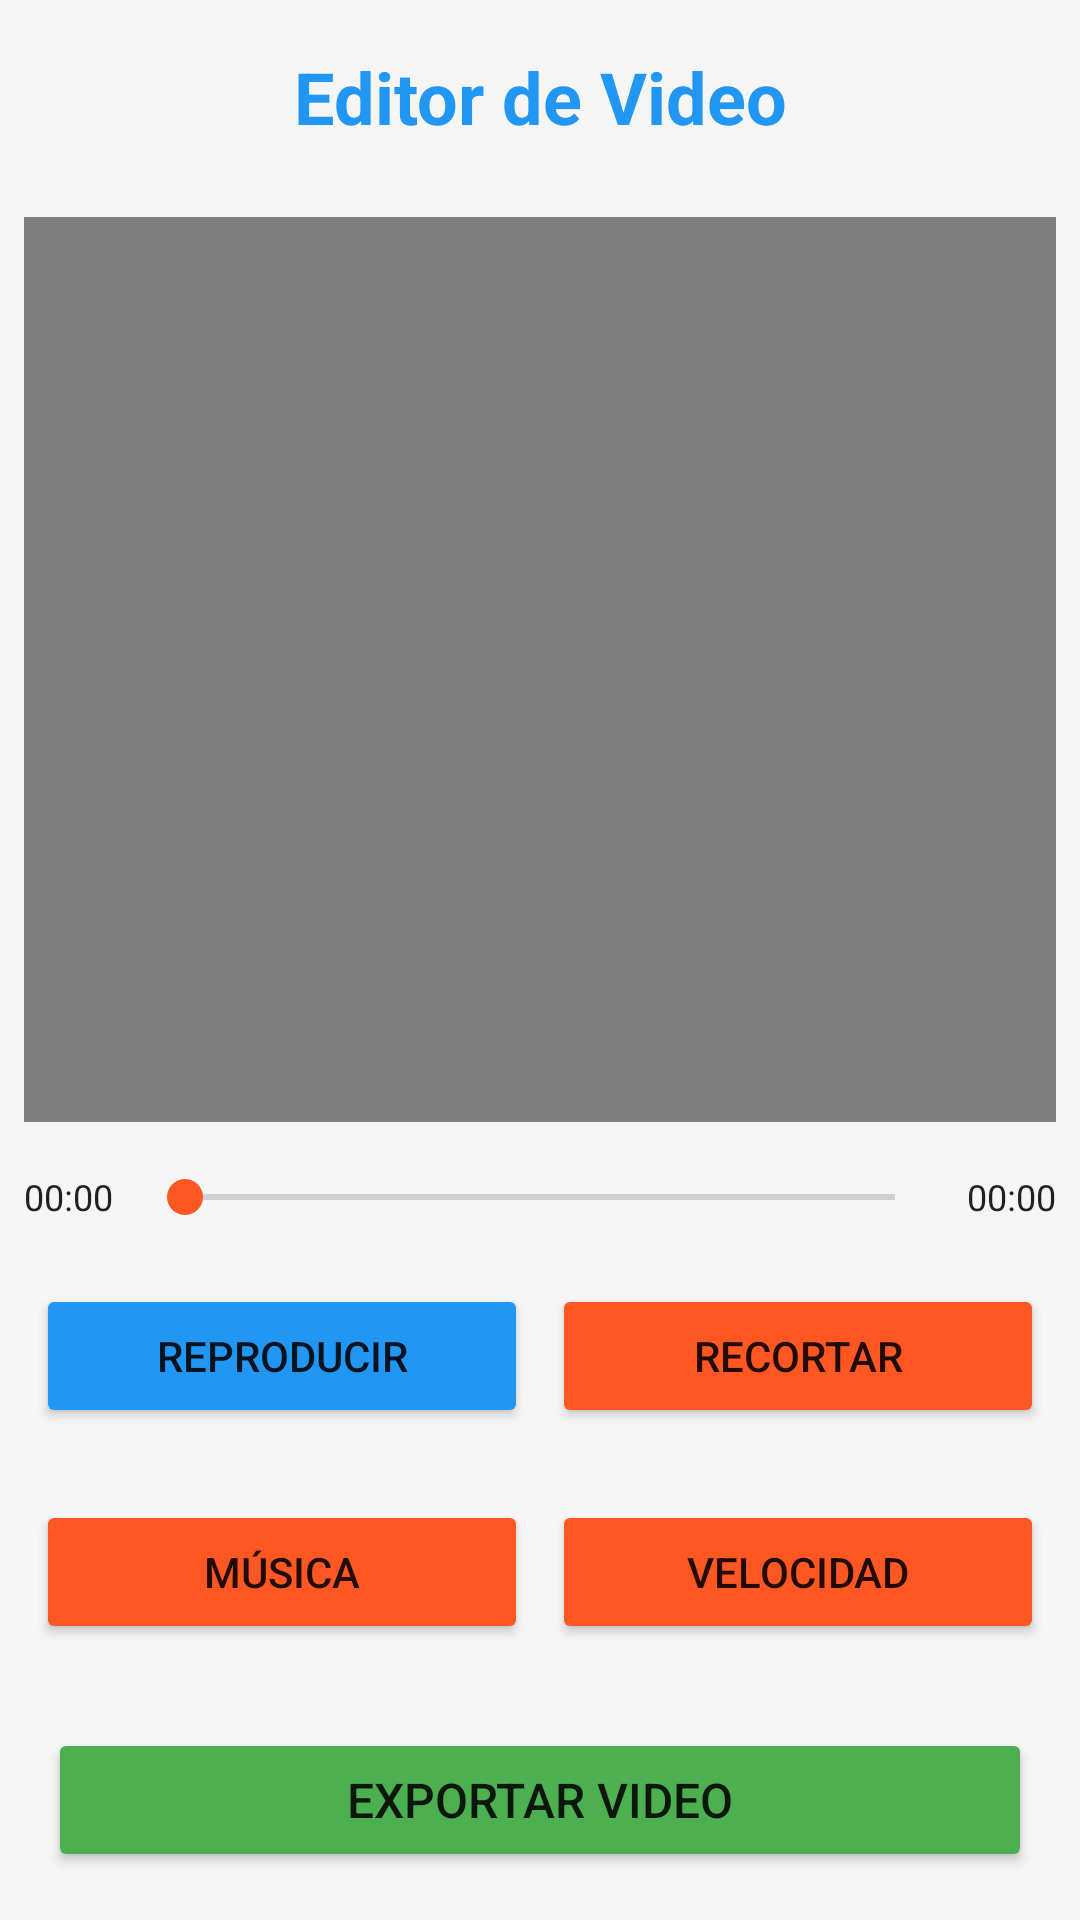

Write the Android layout XML for this screen, with the resource values it uses.
<!-- AndroidManifest.xml: activity theme Theme.VideoEditor -->
<!-- res/layout/activity_video_edit.xml -->
<?xml version="1.0" encoding="utf-8"?>
<LinearLayout xmlns:android="http://schemas.android.com/apk/res/android"
    android:layout_width="match_parent"
    android:layout_height="match_parent"
    android:orientation="vertical"
    android:background="@color/background">

    <TextView
        android:layout_width="match_parent"
        android:layout_height="wrap_content"
        android:text="Editor de Video"
        android:textSize="24sp"
        android:textStyle="bold"
        android:textColor="@color/primary"
        android:gravity="center"
        android:padding="16dp" />

    <VideoView
        android:id="@+id/videoView"
        android:layout_width="match_parent"
        android:layout_height="0dp"
        android:layout_weight="1"
        android:layout_margin="8dp" />

    <LinearLayout
        android:layout_width="match_parent"
        android:layout_height="wrap_content"
        android:orientation="horizontal"
        android:gravity="center_vertical"
        android:padding="8dp">

        <TextView
            android:id="@+id/txtCurrentTime"
            android:layout_width="wrap_content"
            android:layout_height="wrap_content"
            android:text="00:00"
            android:textColor="@color/text_primary"
            android:textSize="12sp" />

        <SeekBar
            android:id="@+id/seekBar"
            android:layout_width="0dp"
            android:layout_height="wrap_content"
            android:layout_weight="1"
            android:layout_marginHorizontal="8dp" />

        <TextView
            android:id="@+id/txtTotalTime"
            android:layout_width="wrap_content"
            android:layout_height="wrap_content"
            android:text="00:00"
            android:textColor="@color/text_primary"
            android:textSize="12sp" />
    </LinearLayout>

    <LinearLayout
        android:layout_width="match_parent"
        android:layout_height="wrap_content"
        android:orientation="horizontal"
        android:gravity="center"
        android:padding="8dp">

        <Button
            android:id="@+id/btnPlayPause"
            android:layout_width="0dp"
            android:layout_height="wrap_content"
            android:layout_weight="1"
            android:text="Reproducir"
            android:layout_margin="4dp"
            android:backgroundTint="@color/primary" />

        <Button
            android:id="@+id/btnTrim"
            android:layout_width="0dp"
            android:layout_height="wrap_content"
            android:layout_weight="1"
            android:text="Recortar"
            android:layout_margin="4dp"
            android:backgroundTint="@color/accent" />
    </LinearLayout>

    <LinearLayout
        android:layout_width="match_parent"
        android:layout_height="wrap_content"
        android:orientation="horizontal"
        android:gravity="center"
        android:padding="8dp">

        <Button
            android:id="@+id/btnAddMusic"
            android:layout_width="0dp"
            android:layout_height="wrap_content"
            android:layout_weight="1"
            android:text="Música"
            android:layout_margin="4dp"
            android:backgroundTint="@color/accent" />

        <Button
            android:id="@+id/btnChangeSpeed"
            android:layout_width="0dp"
            android:layout_height="wrap_content"
            android:layout_weight="1"
            android:text="Velocidad"
            android:layout_margin="4dp"
            android:backgroundTint="@color/accent" />
    </LinearLayout>

    <Button
        android:id="@+id/btnExport"
        android:layout_width="match_parent"
        android:layout_height="wrap_content"
        android:text="Exportar Video"
        android:layout_margin="16dp"
        android:backgroundTint="@color/success"
        android:textSize="16sp" />

</LinearLayout>
<!-- resources referenced by this layout -->
<resources>
  <color name="accent">#FF5722</color>
  <color name="background">#F5F5F5</color>
  <color name="primary">#2196F3</color>
  <color name="success">#4CAF50</color>
  <color name="text_primary">#212121</color>
  <style name="Theme.VideoEditor" parent="Theme.MaterialComponents.DayNight.NoActionBar">
          
          <item name="colorPrimary">@color/primary</item>
          <item name="colorPrimaryVariant">@color/primary_dark</item>
          <item name="colorOnPrimary">@color/white</item>
          
          <item name="colorSecondary">@color/accent</item>
          <item name="colorSecondaryVariant">@color/accent</item>
          <item name="colorOnSecondary">@color/black</item>
          
          <item name="android:statusBarColor">?attr/colorPrimaryVariant</item>
          
      </style>
  <color name="primary_dark">#1976D2</color>
  <color name="white">#FFFFFF</color>
  <color name="black">#000000</color>
</resources>
